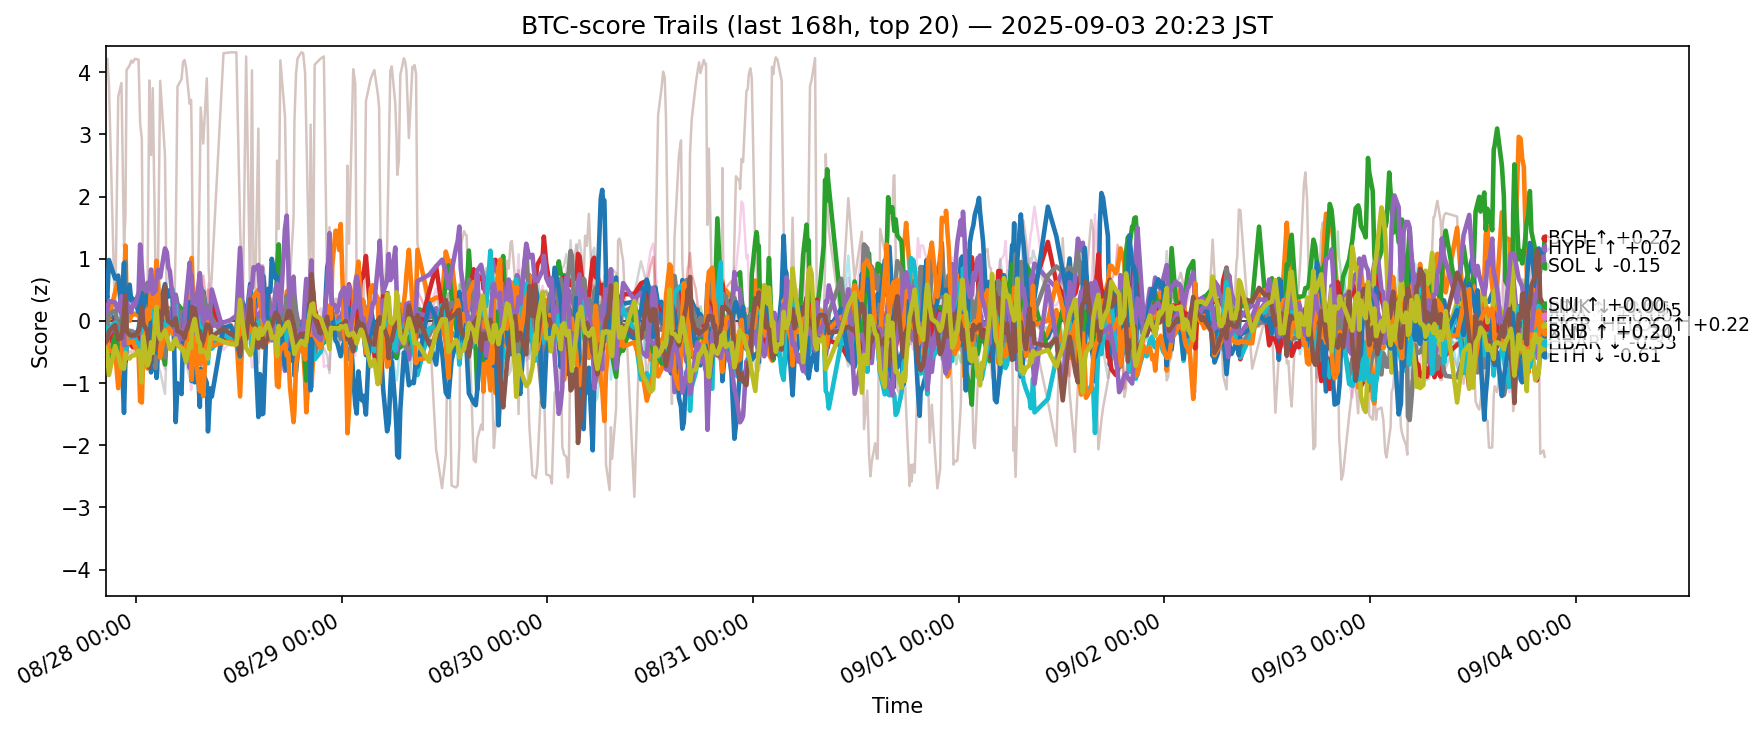

Data behind this chart, as committed beside it:
ts, side, symbol, score
2025-08-27 11:28:26.379175+00:00, btc, ADA, -0.1995
2025-08-27 11:28:26.379175+00:00, btc, AVAX, 0.08397
2025-08-27 11:28:26.379175+00:00, btc, BCH, -0.3253
2025-08-27 11:28:26.379175+00:00, btc, BNB, -0.333
2025-08-27 11:28:26.379175+00:00, btc, BTC, -0.2274
2025-08-27 11:28:26.379175+00:00, btc, CRO, 4.142
2025-08-27 11:28:26.379175+00:00, btc, DOGE, -0.2208
2025-08-27 11:28:26.379175+00:00, btc, ETH, -0.08885
2025-08-27 11:28:26.379175+00:00, btc, HBAR, -0.119
2025-08-27 11:28:26.379175+00:00, btc, HYPE, 0.5165
2025-08-27 11:28:26.379175+00:00, btc, LINK, -0.463
2025-08-27 11:28:26.379175+00:00, btc, LTC, -0.03519
2025-08-27 11:28:26.379175+00:00, btc, SHIB, -0.3127
2025-08-27 11:28:26.379175+00:00, btc, SOL, 0.1208
2025-08-27 11:28:26.379175+00:00, btc, SUI, -0.3391
2025-08-27 11:28:26.379175+00:00, btc, TON, -0.7449
2025-08-27 11:28:26.379175+00:00, btc, TRX, -0.3771
2025-08-27 11:28:26.379175+00:00, btc, UNI, -0.3158
2025-08-27 11:28:26.379175+00:00, btc, XLM, -0.4444
2025-08-27 11:28:26.379175+00:00, btc, XRP, -0.3724
2025-08-27 11:38:59.984111+00:00, btc, ADA, -0.1935
2025-08-27 11:38:59.984111+00:00, btc, AVAX, -0.05381
2025-08-27 11:38:59.984111+00:00, btc, BCH, -0.3623
2025-08-27 11:38:59.984111+00:00, btc, BNB, -0.3329
2025-08-27 11:38:59.984111+00:00, btc, BTC, -0.2591
2025-08-27 11:38:59.984111+00:00, btc, CRO, 4.217
2025-08-27 11:38:59.984111+00:00, btc, DOGE, -0.2131
2025-08-27 11:38:59.984111+00:00, btc, ETH, -0.04541
2025-08-27 11:38:59.984111+00:00, btc, HBAR, -0.1663
2025-08-27 11:38:59.984111+00:00, btc, HYPE, 0.3688
2025-08-27 11:38:59.984111+00:00, btc, LINK, -0.3142
2025-08-27 11:38:59.984111+00:00, btc, LTC, -0.1864
2025-08-27 11:38:59.984111+00:00, btc, SHIB, -0.327
2025-08-27 11:38:59.984111+00:00, btc, SOL, 0.189
2025-08-27 11:38:59.984111+00:00, btc, SUI, -0.3094
2025-08-27 11:38:59.984111+00:00, btc, TON, -0.5994
2025-08-27 11:38:59.984111+00:00, btc, TRX, -0.394
2025-08-27 11:38:59.984111+00:00, btc, UNI, -0.2416
2025-08-27 11:38:59.984111+00:00, btc, XLM, -0.5089
2025-08-27 11:38:59.984111+00:00, btc, XRP, -0.3229
2025-08-27 11:50:35.159457+00:00, btc, ADA, 0.1168
2025-08-27 11:50:35.159457+00:00, btc, AVAX, 0.04922
2025-08-27 11:50:35.159457+00:00, btc, BCH, -0.6984
2025-08-27 11:50:35.159457+00:00, btc, BNB, -0.3312
2025-08-27 11:50:35.159457+00:00, btc, BTC, -0.2156
2025-08-27 11:50:35.159457+00:00, btc, CRO, 3.813
2025-08-27 11:50:35.159457+00:00, btc, DOGE, -0.1963
2025-08-27 11:50:35.159457+00:00, btc, ETH, 0.1192
2025-08-27 11:50:35.159457+00:00, btc, HBAR, -0.124
2025-08-27 11:50:35.159457+00:00, btc, HYPE, 0.9806
2025-08-27 11:50:35.159457+00:00, btc, LINK, -0.4809
2025-08-27 11:50:35.159457+00:00, btc, LTC, -0.1992
2025-08-27 11:50:35.159457+00:00, btc, SHIB, -0.3569
2025-08-27 11:50:35.159457+00:00, btc, SOL, 0.3201
2025-08-27 11:50:35.159457+00:00, btc, SUI, -0.1628
2025-08-27 11:50:35.159457+00:00, btc, TON, -0.871
2025-08-27 11:50:35.159457+00:00, btc, TRX, -0.4338
2025-08-27 11:50:35.159457+00:00, btc, UNI, -0.01094
2025-08-27 11:50:35.159457+00:00, btc, XLM, -0.8709
2025-08-27 11:50:35.159457+00:00, btc, XRP, -0.5022
... 12,380 more rows
